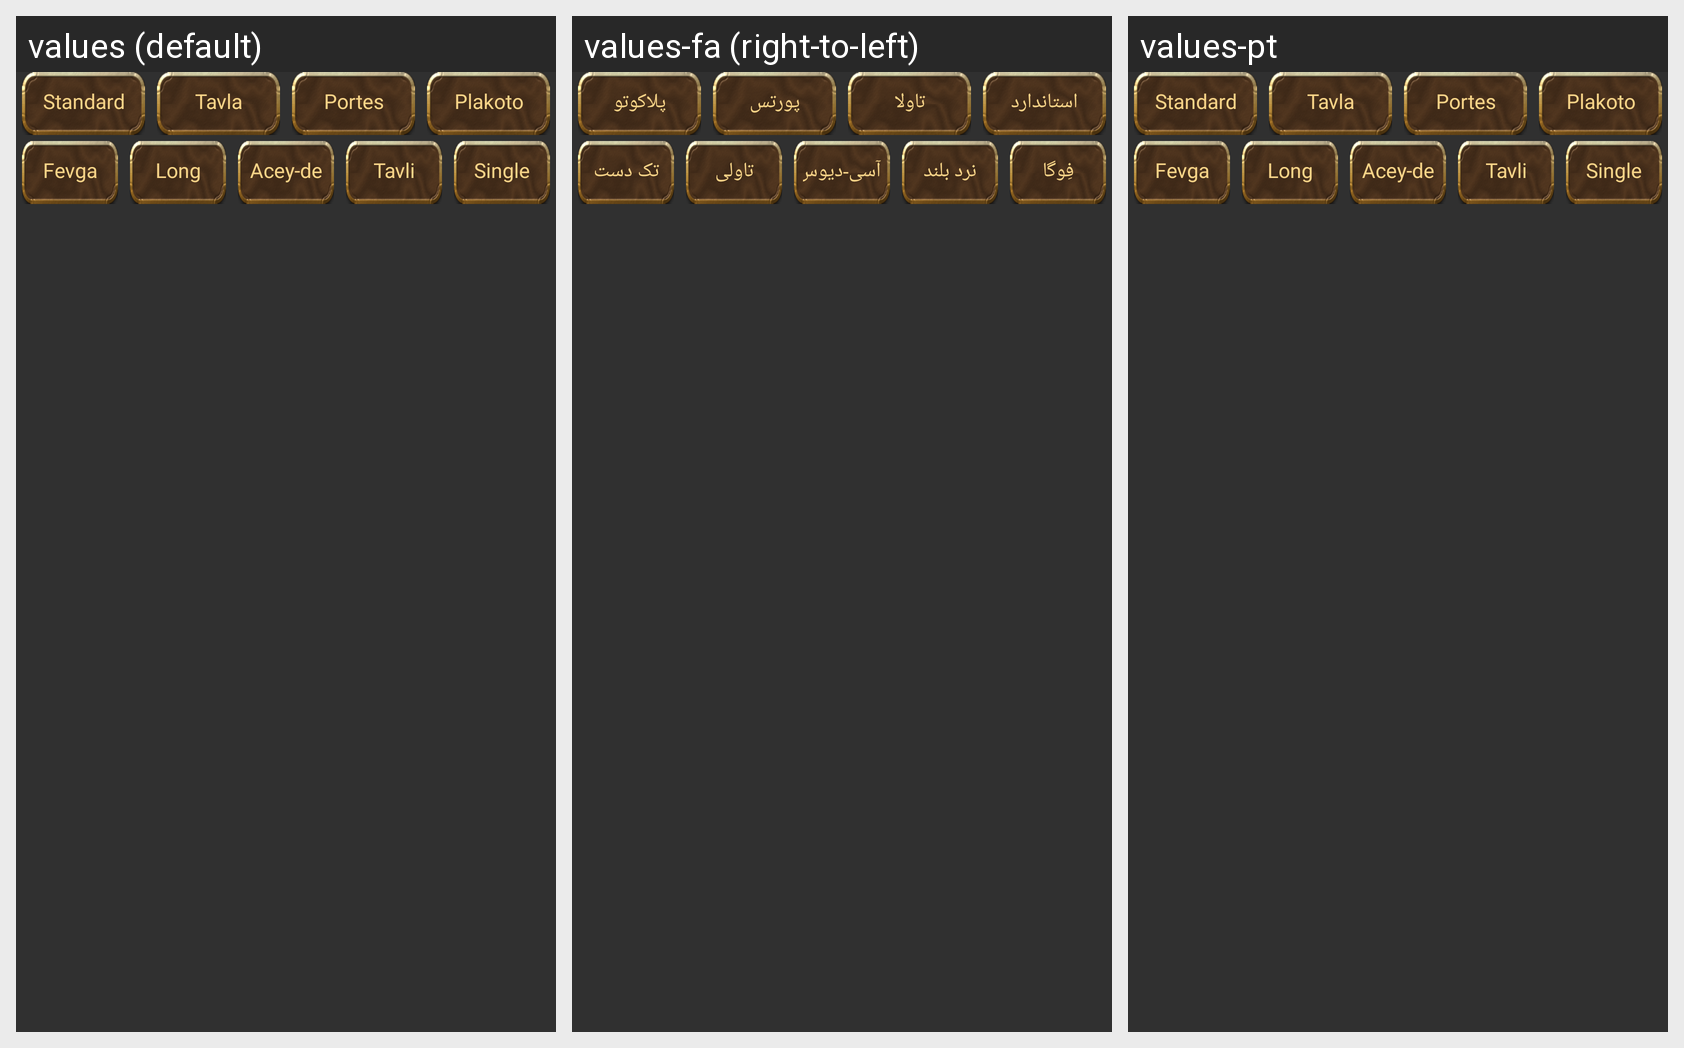

The Android screen above is rendered under several locales of the same app. Produce the string resources it draws, with the default and per-locale values.
Android screen res/layout/include_variant_picker.xml rendered under 3 locales, left to right: values (default), values-fa (right-to-left), values-pt. Device: Nexus 5 (rendered at 1080×1920; each locale shown at half size, 540×960, under a caption strip naming it); theme AppTheme.
Strings drawn on this screen, with the default value and each locale's value (text and hints the layout hard-codes, and strings that could not be matched under every locale, appear in the picture but are not listed):

variant_standard
  values: Standard
  values-fa: استاندارد
  values-pt: Standard

variant_tavla
  values: Tavla
  values-fa: تاولا
  values-pt: Tavla

variant_portes
  values: Portes
  values-fa: پورتس
  values-pt: Portes

variant_plakoto
  values: Plakoto
  values-fa: پلاکوتو
  values-pt: Plakoto

variant_fevga
  values: Fevga
  values-fa: فِوگا
  values-pt: Fevga

variant_nardy
  values: Long Nardy
  values-fa: نرد بلند
  values-pt: Long Nardy

variant_acey
  values: Acey-deucey
  values-fa: آسی-دیوسی
  values-pt: Acey-deucey

variant_tavli
  values: Tavli
  values-fa: تاولی
  values-pt: Tavli

match_single
  values: Single game
  values-fa: تک دست
  values-pt: Single game
